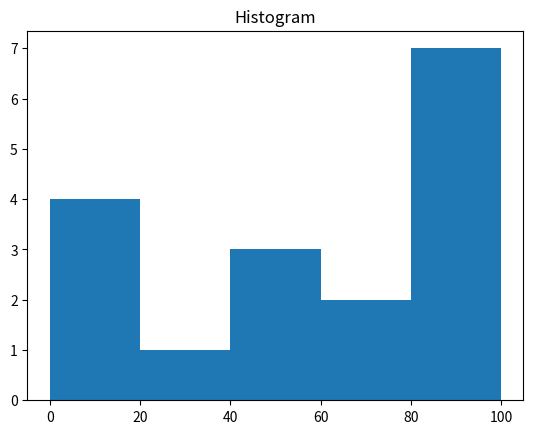

Write Python code to recreate this figure.
# Wariant ćwiczenia wykresy4.py
import numpy as np
from matplotlib import pyplot as plt
t = np.array([10, 10, 10, 10, 30, 40, 40, 50, 70, 70, 80, 80, 80, 80, 100, 100, 100])
kubelki = [0,20,40,60,80,100]
hist=np.histogram(t, bins=kubelki)
print(hist[0]) # (*)
plt.hist(t, bins = kubelki)
plt.title("Histogram")
plt.show()
